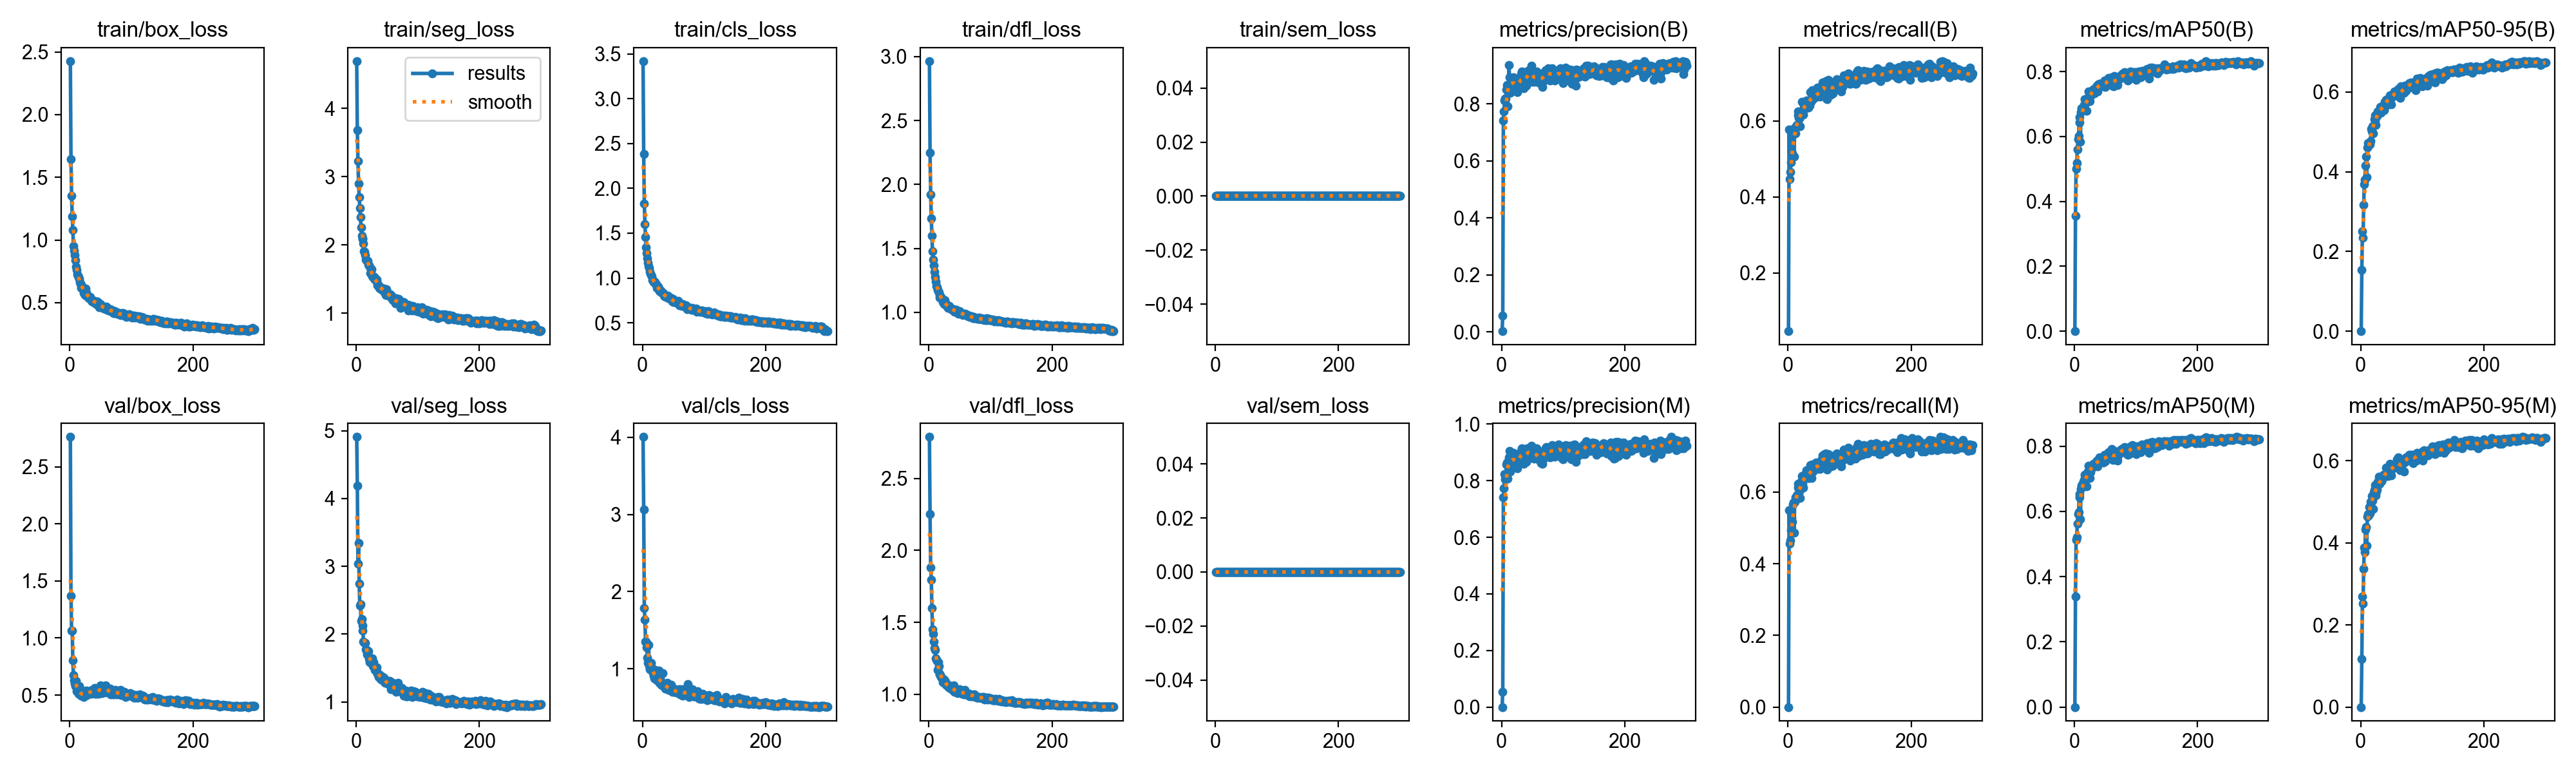

Data behind this chart, as committed beside it:
epoch, time, train/box_loss, train/seg_loss, train/cls_loss, train/dfl_loss, train/sem_loss, metrics/precision(B), metrics/recall(B), metrics/mAP50(B), metrics/mAP50-95(B), metrics/precision(M), metrics/recall(M), metrics/mAP50(M), metrics/mAP50-95(M), val/box_loss, val/seg_loss, val/cls_loss, val/dfl_loss, val/sem_loss, lr/pg0, lr/pg1, lr/pg2
1, 18.74, 2.427, 4.693, 3.419, 2.964, 0, 0.00223, 0.04671, 0.00011, 2e-05, 0, 0, 0, 0, 2.761, 4.907, 4.005, 2.787, 0, 0.0003256, 0.0003256, 0.06777
2, 34.45, 1.646, 3.678, 2.381, 2.247, 0, 0.05758, 0.5786, 0.3552, 0.1536, 0.05464, 0.5491, 0.3392, 0.1171, 1.369, 4.193, 3.065, 2.251, 0, 0.0006567, 0.0006567, 0.03477
3, 49.92, 1.35, 3.229, 1.831, 1.922, 0, 0.7416, 0.4471, 0.5007, 0.2508, 0.7415, 0.4566, 0.5125, 0.2701, 1.065, 3.038, 1.79, 1.88, 0, 0.0009857, 0.0009857, 0.001761
4, 64.92, 1.19, 2.897, 1.599, 1.737, 0, 0.7746, 0.4651, 0.5182, 0.2351, 0.7719, 0.4652, 0.5199, 0.2514, 1.064, 3.34, 1.635, 1.794, 0, 0.0009901, 0.0009901, 0.0009901
5, 81.42, 1.081, 2.704, 1.457, 1.598, 0, 0.8121, 0.4909, 0.5609, 0.3174, 0.8233, 0.4938, 0.5629, 0.3373, 0.8032, 2.743, 1.354, 1.597, 0, 0.0009868, 0.0009868, 0.0009868
6, 96.1, 0.954, 2.54, 1.343, 1.477, 0, 0.8194, 0.5186, 0.5909, 0.3685, 0.8041, 0.5283, 0.5923, 0.3884, 0.6773, 2.424, 1.353, 1.452, 0, 0.0009835, 0.0009835, 0.0009835
7, 111.3, 0.9143, 2.41, 1.276, 1.411, 0, 0.8199, 0.5157, 0.6024, 0.3806, 0.8214, 0.5167, 0.5973, 0.3775, 0.6296, 2.437, 1.274, 1.421, 0, 0.0009802, 0.0009802, 0.0009802
8, 126.2, 0.879, 2.256, 1.221, 1.368, 0, 0.8495, 0.565, 0.6433, 0.4149, 0.8573, 0.5663, 0.6435, 0.4327, 0.5991, 2.195, 1.145, 1.367, 0, 0.0009769, 0.0009769, 0.0009769
9, 140.8, 0.8372, 2.137, 1.173, 1.319, 0, 0.867, 0.5729, 0.6597, 0.4377, 0.8643, 0.571, 0.6535, 0.4391, 0.582, 2.22, 1.076, 1.321, 0, 0.0009736, 0.0009736, 0.0009736
10, 156.4, 0.7866, 2.094, 1.13, 1.275, 0, 0.7928, 0.5069, 0.5836, 0.3867, 0.8081, 0.4862, 0.5757, 0.393, 0.6226, 2.131, 1.312, 1.309, 0, 0.0009703, 0.0009703, 0.0009703
11, 172, 0.7644, 2.085, 1.11, 1.242, 0, 0.8514, 0.5825, 0.6756, 0.4612, 0.8646, 0.572, 0.6683, 0.464, 0.5341, 2.055, 1.034, 1.25, 0, 0.000967, 0.000967, 0.000967
12, 187.2, 0.7243, 2.021, 1.069, 1.208, 0, 0.9356, 0.5678, 0.6867, 0.4713, 0.8833, 0.5853, 0.679, 0.4698, 0.5328, 1.888, 0.991, 1.241, 0, 0.0009637, 0.0009637, 0.0009637
13, 201.9, 0.7174, 1.906, 1.047, 1.198, 0, 0.8943, 0.5853, 0.6834, 0.4663, 0.9049, 0.5804, 0.6828, 0.4679, 0.5482, 1.878, 1.056, 1.23, 0, 0.0009604, 0.0009604, 0.0009604
14, 217.4, 0.7069, 1.9, 1.035, 1.176, 0, 0.8384, 0.5901, 0.6804, 0.4689, 0.8333, 0.5901, 0.6816, 0.4875, 0.512, 1.874, 1.077, 1.17, 0, 0.0009571, 0.0009571, 0.0009571
15, 232.6, 0.6875, 1.851, 1.02, 1.166, 0, 0.8714, 0.5877, 0.6877, 0.4685, 0.8784, 0.5925, 0.6907, 0.4717, 0.5788, 1.874, 1.022, 1.224, 0, 0.0009538, 0.0009538, 0.0009538
16, 247.7, 0.6632, 1.786, 0.9776, 1.157, 0, 0.8548, 0.6149, 0.6961, 0.4769, 0.8607, 0.612, 0.6962, 0.5004, 0.5594, 1.779, 0.9662, 1.197, 0, 0.0009505, 0.0009505, 0.0009505
17, 263.5, 0.6495, 1.774, 0.976, 1.137, 0, 0.8778, 0.6254, 0.715, 0.5077, 0.8751, 0.6234, 0.712, 0.4991, 0.4975, 1.759, 0.9473, 1.141, 0, 0.0009472, 0.0009472, 0.0009472
18, 278.3, 0.6202, 1.769, 0.9549, 1.117, 0, 0.8874, 0.6085, 0.7015, 0.5018, 0.888, 0.6101, 0.7023, 0.5137, 0.4946, 1.698, 0.9067, 1.137, 0, 0.0009439, 0.0009439, 0.0009439
19, 293.9, 0.6413, 1.77, 0.9577, 1.121, 0, 0.8945, 0.6063, 0.7042, 0.5149, 0.899, 0.6015, 0.6986, 0.5025, 0.501, 1.758, 0.88, 1.134, 0, 0.0009406, 0.0009406, 0.0009406
20, 308.5, 0.6319, 1.713, 0.9514, 1.119, 0, 0.8493, 0.5856, 0.6793, 0.496, 0.8476, 0.5834, 0.6775, 0.4825, 0.5011, 1.744, 0.9829, 1.118, 0, 0.0009373, 0.0009373, 0.0009373
21, 324, 0.6243, 1.696, 0.9325, 1.108, 0, 0.8732, 0.6158, 0.7145, 0.5163, 0.8702, 0.6138, 0.7124, 0.5237, 0.5143, 1.632, 0.9546, 1.116, 0, 0.000934, 0.000934, 0.000934
22, 339.5, 0.6102, 1.678, 0.9323, 1.107, 0, 0.8823, 0.6254, 0.7189, 0.5324, 0.8895, 0.6296, 0.7222, 0.5283, 0.5026, 1.585, 0.8575, 1.113, 0, 0.0009307, 0.0009307, 0.0009307
23, 355, 0.5764, 1.589, 0.8891, 1.08, 0, 0.8809, 0.6501, 0.7387, 0.5413, 0.8747, 0.6453, 0.7407, 0.5412, 0.4825, 1.583, 0.8485, 1.085, 0, 0.0009274, 0.0009274, 0.0009274
24, 371.3, 0.6081, 1.646, 0.9113, 1.09, 0, 0.8635, 0.6187, 0.711, 0.5279, 0.8694, 0.6225, 0.7178, 0.533, 0.4967, 1.602, 0.9365, 1.09, 0, 0.0009241, 0.0009241, 0.0009241
25, 385.9, 0.5642, 1.64, 0.885, 1.065, 0, 0.8588, 0.6168, 0.7092, 0.518, 0.8591, 0.612, 0.7032, 0.5157, 0.5357, 1.619, 0.8898, 1.102, 0, 0.0009208, 0.0009208, 0.0009208
26, 400.8, 0.6107, 1.537, 0.9025, 1.095, 0, 0.8424, 0.6406, 0.7253, 0.543, 0.8443, 0.6387, 0.7209, 0.526, 0.498, 1.646, 0.854, 1.076, 0, 0.0009175, 0.0009175, 0.0009175
27, 415.6, 0.5822, 1.528, 0.8798, 1.075, 0, 0.8786, 0.6415, 0.7388, 0.5402, 0.8798, 0.6416, 0.7373, 0.5297, 0.541, 1.53, 0.9748, 1.091, 0, 0.0009142, 0.0009142, 0.0009142
28, 430.7, 0.5529, 1.538, 0.8537, 1.055, 0, 0.8585, 0.6492, 0.7345, 0.5519, 0.8699, 0.6501, 0.7382, 0.5484, 0.5014, 1.585, 0.8192, 1.068, 0, 0.0009109, 0.0009109, 0.0009109
29, 446, 0.5564, 1.507, 0.851, 1.058, 0, 0.8763, 0.6348, 0.7356, 0.5481, 0.8765, 0.6463, 0.734, 0.5455, 0.5118, 1.525, 0.8098, 1.064, 0, 0.0009076, 0.0009076, 0.0009076
30, 461.4, 0.5459, 1.517, 0.8581, 1.046, 0, 0.8825, 0.6549, 0.7443, 0.5503, 0.8752, 0.6616, 0.7432, 0.5609, 0.5295, 1.477, 0.8078, 1.063, 0, 0.0009043, 0.0009043, 0.0009043
31, 476.9, 0.5363, 1.499, 0.8398, 1.037, 0, 0.8784, 0.6492, 0.7419, 0.5531, 0.8822, 0.6521, 0.7449, 0.5447, 0.5175, 1.472, 0.7955, 1.061, 0, 0.000901, 0.000901, 0.000901
32, 492.3, 0.5464, 1.47, 0.837, 1.05, 0, 0.9045, 0.6414, 0.7446, 0.5627, 0.9045, 0.6414, 0.7459, 0.549, 0.515, 1.474, 0.7871, 1.048, 0, 0.0008977, 0.0008977, 0.0008977
33, 506.9, 0.547, 1.494, 0.8345, 1.052, 0, 0.9138, 0.6364, 0.7329, 0.5476, 0.9137, 0.6387, 0.7379, 0.5497, 0.5265, 1.506, 0.9442, 1.064, 0, 0.0008944, 0.0008944, 0.0008944
34, 522.7, 0.5316, 1.463, 0.8346, 1.038, 0, 0.8712, 0.6512, 0.7484, 0.5599, 0.9012, 0.6387, 0.7482, 0.5496, 0.5379, 1.444, 0.8043, 1.055, 0, 0.0008911, 0.0008911, 0.0008911
35, 537.5, 0.5172, 1.412, 0.8065, 1.029, 0, 0.906, 0.6416, 0.7486, 0.5646, 0.9114, 0.6454, 0.7506, 0.5558, 0.5122, 1.412, 0.7974, 1.04, 0, 0.0008878, 0.0008878, 0.0008878
36, 552.8, 0.5093, 1.409, 0.7943, 1.024, 0, 0.8561, 0.6759, 0.7495, 0.565, 0.86, 0.6759, 0.7484, 0.5587, 0.5437, 1.42, 0.7856, 1.052, 0, 0.0008845, 0.0008845, 0.0008845
37, 567.9, 0.5223, 1.412, 0.7982, 1.026, 0, 0.8996, 0.6511, 0.756, 0.5605, 0.9023, 0.653, 0.755, 0.5656, 0.5459, 1.367, 0.7476, 1.048, 0, 0.0008812, 0.0008812, 0.0008812
38, 583.3, 0.5034, 1.373, 0.7869, 1.019, 0, 0.8695, 0.654, 0.7386, 0.5549, 0.8947, 0.64, 0.7386, 0.564, 0.5446, 1.403, 0.8004, 1.048, 0, 0.0008779, 0.0008779, 0.0008779
39, 598.8, 0.5073, 1.363, 0.7895, 1.019, 0, 0.8637, 0.6806, 0.7611, 0.576, 0.8666, 0.6778, 0.7547, 0.5635, 0.5293, 1.381, 0.7511, 1.028, 0, 0.0008746, 0.0008746, 0.0008746
40, 614.7, 0.5112, 1.379, 0.7948, 1.024, 0, 0.8644, 0.6616, 0.7506, 0.564, 0.866, 0.6656, 0.7528, 0.5625, 0.5644, 1.344, 0.8158, 1.06, 0, 0.0008713, 0.0008713, 0.0008713
41, 629.8, 0.51, 1.36, 0.8022, 1.02, 0, 0.9141, 0.6578, 0.7632, 0.5801, 0.9137, 0.6564, 0.7647, 0.5831, 0.5105, 1.327, 0.7409, 1.019, 0, 0.000868, 0.000868, 0.000868
42, 645.1, 0.4922, 1.346, 0.7739, 1.004, 0, 0.9071, 0.6663, 0.763, 0.5786, 0.9052, 0.6683, 0.7628, 0.571, 0.5482, 1.381, 0.7246, 1.034, 0, 0.0008647, 0.0008647, 0.0008647
43, 660.7, 0.5098, 1.34, 0.7756, 1.019, 0, 0.9013, 0.6705, 0.757, 0.5819, 0.8978, 0.67, 0.7553, 0.5753, 0.5088, 1.328, 0.7386, 1.016, 0, 0.0008614, 0.0008614, 0.0008614
44, 676.1, 0.5019, 1.363, 0.7783, 1.009, 0, 0.9194, 0.6632, 0.7633, 0.5798, 0.9145, 0.6663, 0.7619, 0.563, 0.5367, 1.348, 0.7693, 1.018, 0, 0.0008581, 0.0008581, 0.0008581
45, 690.3, 0.5088, 1.365, 0.7782, 1.021, 0, 0.9139, 0.6625, 0.7602, 0.5725, 0.916, 0.6644, 0.7614, 0.5777, 0.5565, 1.363, 0.7369, 1.027, 0, 0.0008548, 0.0008548, 0.0008548
46, 705.8, 0.4966, 1.304, 0.7574, 1.011, 0, 0.9135, 0.6645, 0.7621, 0.5801, 0.8791, 0.6816, 0.7611, 0.5751, 0.5403, 1.288, 0.7896, 1.027, 0, 0.0008515, 0.0008515, 0.0008515
47, 721.1, 0.4996, 1.347, 0.7637, 1.01, 0, 0.9061, 0.6663, 0.7541, 0.5831, 0.9038, 0.6644, 0.7498, 0.566, 0.513, 1.278, 0.7239, 1.009, 0, 0.0008482, 0.0008482, 0.0008482
48, 736.5, 0.4636, 1.27, 0.7412, 0.9896, 0, 0.8914, 0.6886, 0.7637, 0.591, 0.8882, 0.6759, 0.7639, 0.5932, 0.5498, 1.308, 0.7008, 1.022, 0, 0.0008449, 0.0008449, 0.0008449
49, 751.9, 0.4804, 1.349, 0.7561, 1, 0, 0.9334, 0.6678, 0.773, 0.5915, 0.9228, 0.6719, 0.7729, 0.5912, 0.5555, 1.278, 0.7195, 1.021, 0, 0.0008416, 0.0008416, 0.0008416
50, 766.4, 0.4875, 1.287, 0.7679, 1.009, 0, 0.877, 0.6702, 0.7522, 0.5696, 0.8822, 0.674, 0.7533, 0.5643, 0.5848, 1.296, 0.7492, 1.036, 0, 0.0008383, 0.0008383, 0.0008383
51, 782, 0.4676, 1.284, 0.7284, 0.9877, 0, 0.9097, 0.6726, 0.7695, 0.5874, 0.9089, 0.673, 0.7698, 0.5843, 0.5498, 1.309, 0.7026, 1.02, 0, 0.000835, 0.000835, 0.000835
52, 797.4, 0.4715, 1.252, 0.7365, 0.9935, 0, 0.8908, 0.6644, 0.7602, 0.5887, 0.8971, 0.6635, 0.761, 0.5811, 0.5165, 1.267, 0.7286, 1.008, 0, 0.0008317, 0.0008317, 0.0008317
53, 813.4, 0.4748, 1.285, 0.7327, 0.9962, 0, 0.8769, 0.6792, 0.7654, 0.5952, 0.8782, 0.6805, 0.7675, 0.5824, 0.5335, 1.272, 0.7224, 1.013, 0, 0.0008284, 0.0008284, 0.0008284
54, 828, 0.4641, 1.258, 0.7282, 0.9913, 0, 0.8867, 0.6873, 0.7653, 0.5948, 0.8841, 0.6892, 0.7636, 0.5827, 0.5299, 1.316, 0.7053, 1.004, 0, 0.0008251, 0.0008251, 0.0008251
55, 842.6, 0.4551, 1.272, 0.7339, 0.9821, 0, 0.8973, 0.6912, 0.7756, 0.6019, 0.8936, 0.6883, 0.7746, 0.5908, 0.5305, 1.25, 0.6961, 1.004, 0, 0.0008218, 0.0008218, 0.0008218
56, 857.9, 0.4647, 1.249, 0.7304, 0.9908, 0, 0.8852, 0.7026, 0.7796, 0.5946, 0.8852, 0.7026, 0.7804, 0.5927, 0.5567, 1.191, 0.6986, 1.017, 0, 0.0008185, 0.0008185, 0.0008185
57, 872.6, 0.456, 1.221, 0.7288, 0.984, 0, 0.9143, 0.6768, 0.7759, 0.6019, 0.9133, 0.6759, 0.7741, 0.5939, 0.5249, 1.242, 0.7149, 0.9984, 0, 0.0008152, 0.0008152, 0.0008152
58, 887.8, 0.4655, 1.256, 0.7425, 0.9851, 0, 0.9026, 0.6976, 0.7744, 0.5911, 0.9038, 0.6985, 0.7771, 0.5869, 0.5849, 1.208, 0.6899, 1.03, 0, 0.0008119, 0.0008119, 0.0008119
59, 902.4, 0.4679, 1.215, 0.7178, 0.9902, 0, 0.8895, 0.6906, 0.7785, 0.601, 0.8805, 0.7054, 0.7812, 0.6036, 0.5556, 1.214, 0.7354, 1.007, 0, 0.0008086, 0.0008086, 0.0008086
60, 917, 0.4458, 1.192, 0.6964, 0.9797, 0, 0.8749, 0.6883, 0.768, 0.5904, 0.8763, 0.694, 0.7715, 0.595, 0.5611, 1.283, 0.704, 1.011, 0, 0.0008053, 0.0008053, 0.0008053
... 240 more rows
